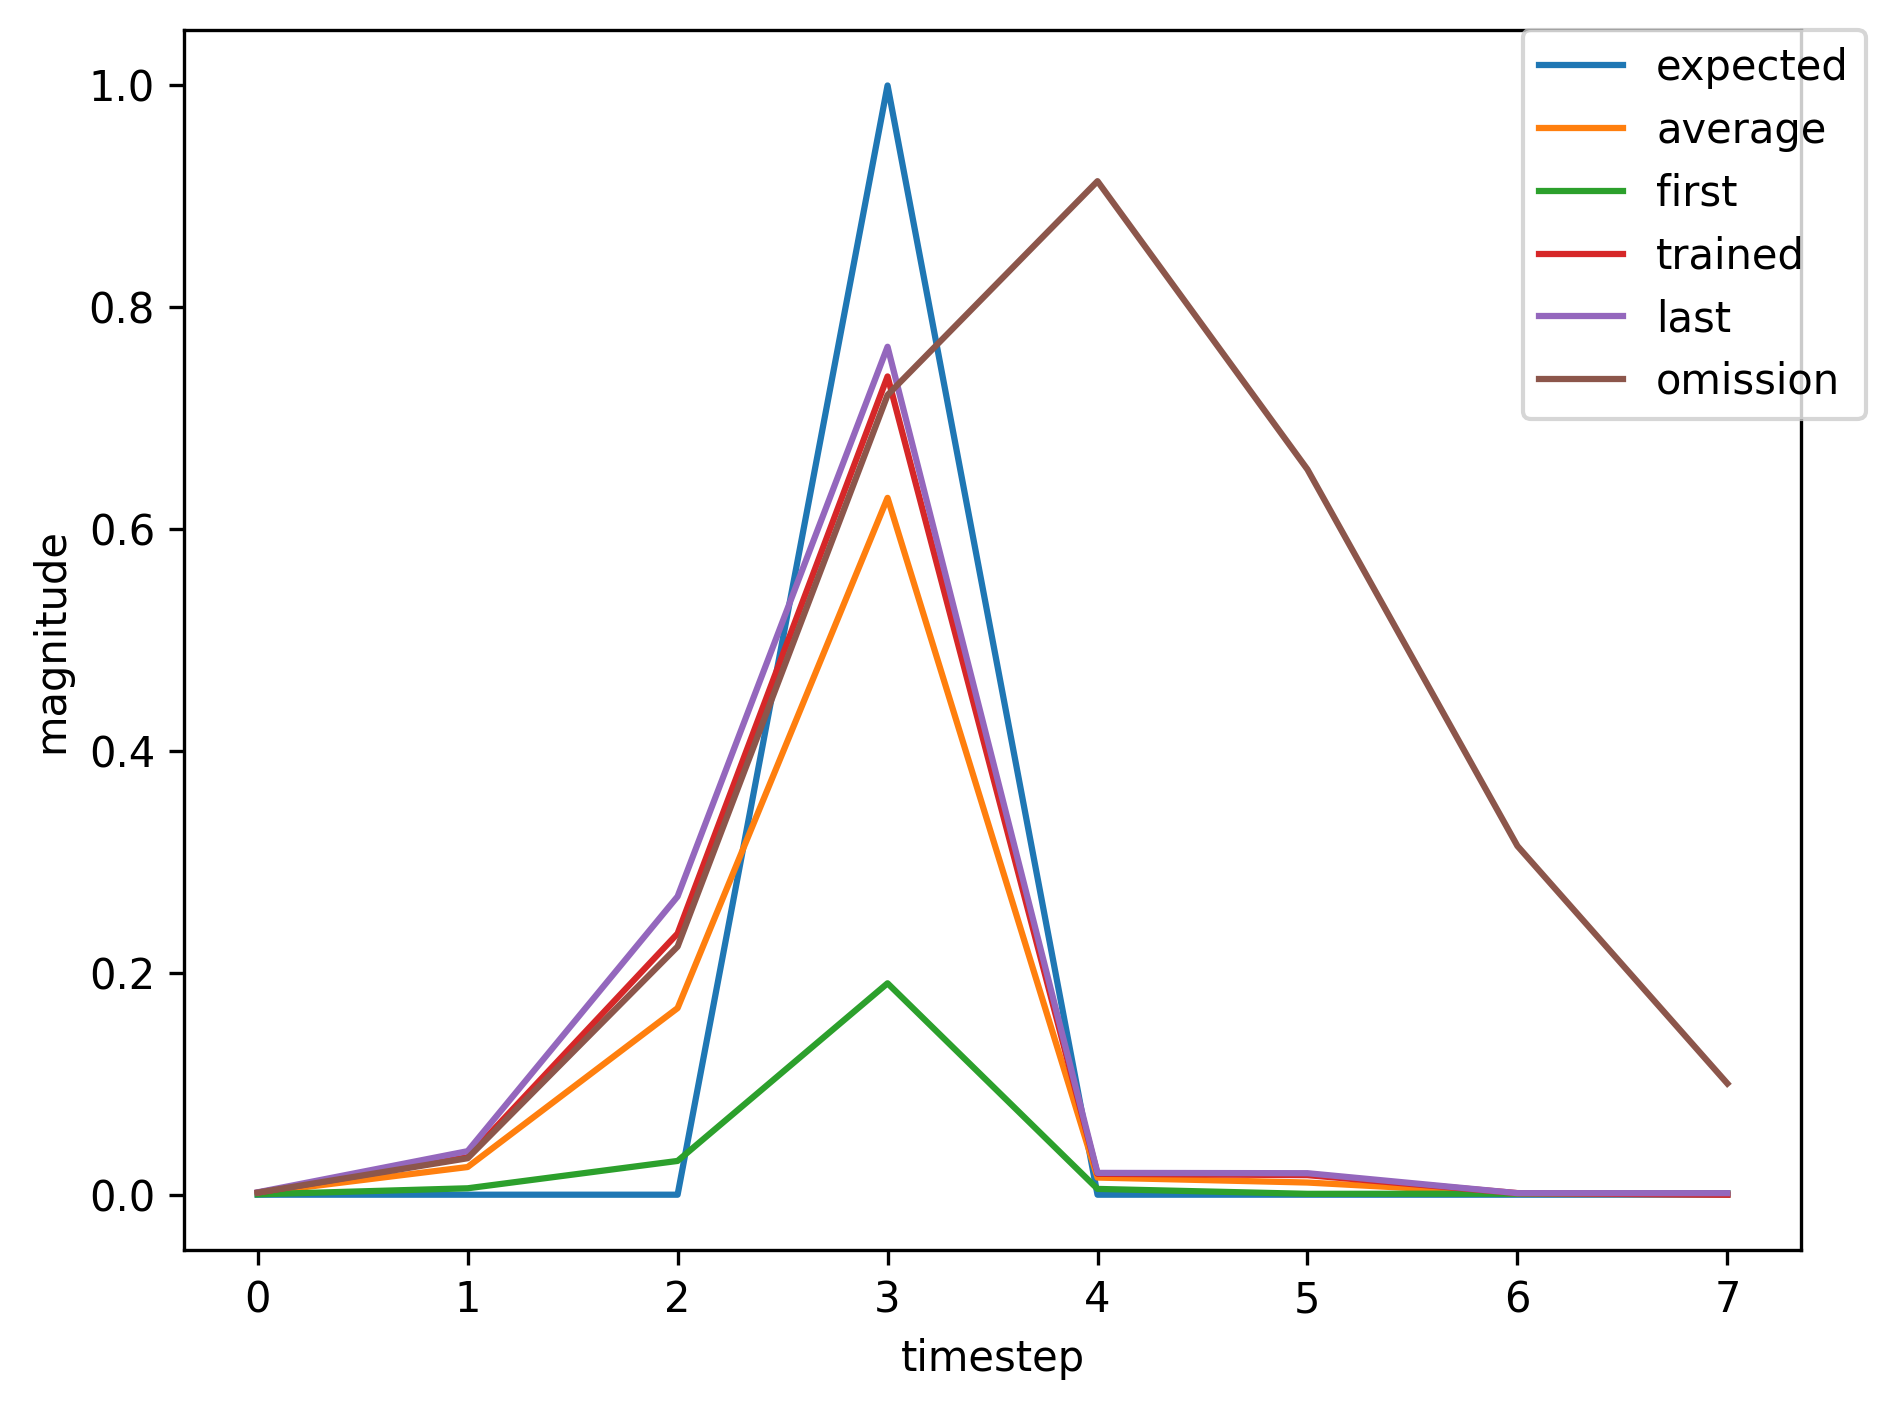

The file beside this chart, header and first rows:
, input, expected_output, network_output
0, 1, 0, 0.000327
1, 0, 0, 0.005785
2, 0, 0, 0.03045
3, 2, 1, 0.1906
4, 0, 0, 0.005224
5, 0, 0, 0.0007843
6, 0, 0, 0.000924
7, 0, 0, 0.001416
8, 1, 0, 0.002264
9, 0, 0, 0.04192
10, 0, 0, 0.2956
11, 2, 1, 0.7895
12, 0, 0, 0.02153
13, 0, 0, 0.02345
14, 0, 0, 0.001531
15, 1, 0, 0.001543
16, 0, 0, 0.02641
17, 0, 0, 0.1735
18, 2, 1, 0.6435
19, 0, 0, 0.01548
20, 0, 0, 0.009994
21, 0, 0, 0.001252
22, 1, 0, 0.00136
23, 0, 0, 0.0241
24, 0, 0, 0.1624
25, 2, 1, 0.6321
26, 0, 0, 0.01553
27, 0, 0, 0.009944
28, 0, 0, 0.001325
29, 0, 0, 0.001481
30, 1, 0, 0.002156
31, 0, 0, 0.03895
32, 0, 0, 0.2681
33, 2, 1, 0.7647
34, 0, 0, 0.01976
35, 0, 0, 0.0196
36, 1, 0, 0.001412
37, 0, 0, 0.01549
38, 0, 0, 0.09378
39, 2, 1, 0.5014
40, 0, 0, 0.0112
41, 0, 0, 0.004354
42, 0, 0, 0.001085
43, 0, 0, 0.001286
44, 1, 0, 0.001901
45, 0, 0, 0.03379
46, 0, 0, 0.2355
47, 2, 1, 0.7377
48, 0, 0, 0.01883
49, 0, 0, 0.01763
50, 0, 0, 0.001446
51, 1, 0, 0.001505
52, 0, 0, 0.02623
53, 0, 0, 0.1746
54, 2, 1, 0.6476
55, 0, 0, 0.01574
56, 0, 0, 0.01045
57, 0, 0, 0.001287
58, 1, 0, 0.001404
59, 0, 0, 0.0249
... 302 more rows
